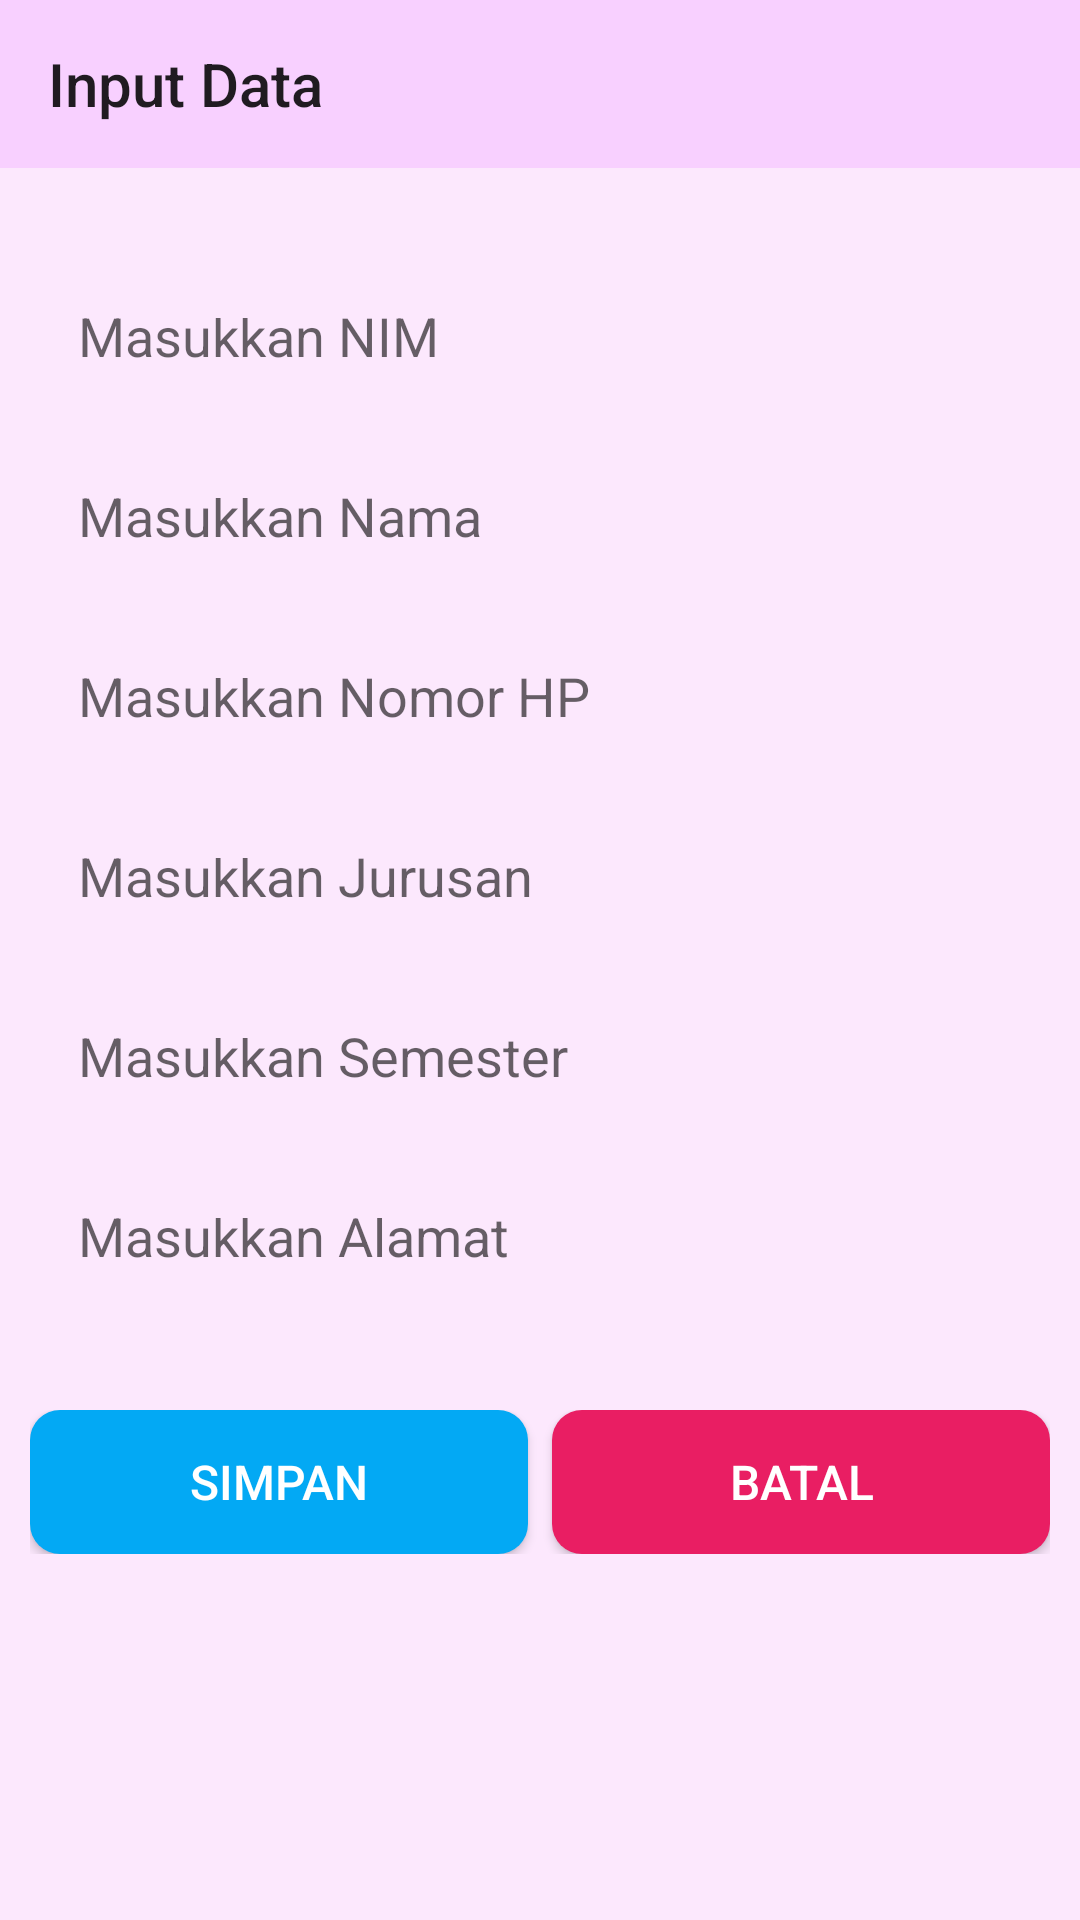

Here is an Android app screen rendered from its layout file. Give the layout XML and the strings, colors and styles it references.
<!-- AndroidManifest.xml: activity theme Theme.AppCompat.Light.NoActionBar.FullScreen -->
<!-- res/layout/activity_action.xml -->
<?xml version="1.0" encoding="utf-8"?>
<RelativeLayout xmlns:android="http://schemas.android.com/apk/res/android"
    xmlns:app="http://schemas.android.com/apk/res-auto"
    xmlns:tools="http://schemas.android.com/tools"
    android:layout_width="match_parent"
    android:layout_height="match_parent"
    android:background="@color/softPink"
    android:orientation="vertical"
    tools:context=".ui.action.ActionActivity">

    <androidx.appcompat.widget.Toolbar
        android:id="@+id/tbInput"
        android:layout_width="match_parent"
        android:layout_height="wrap_content"
        android:background="@color/softPurple"
        android:minHeight="?attr/actionBarSize"
        android:theme="?attr/actionBarTheme"
        app:navigationIcon="@drawable/ic_back"
        app:title="Input Data" />

    <LinearLayout
        android:layout_width="match_parent"
        android:layout_height="match_parent"
        android:layout_below="@id/tbInput"
        android:orientation="vertical"
        android:padding="10dp">

        <EditText
            android:id="@+id/etNIM"
            android:layout_width="match_parent"
            android:layout_height="50dp"
            android:layout_marginTop="24dp"
            android:background="@drawable/bg_text_2"
            android:hint="Masukkan NIM"
            android:inputType="number"
            android:maxLength="10"
            android:maxLines="1"
            android:padding="16dp"
            android:singleLine="true" />

        <EditText
            android:id="@+id/etNama"
            android:layout_width="match_parent"
            android:layout_height="50dp"
            android:layout_marginTop="10dp"
            android:background="@drawable/bg_text_2"
            android:hint="Masukkan Nama"
            android:maxLines="1"
            android:padding="16dp"
            android:singleLine="true" />

        <EditText
            android:id="@+id/etNoHp"
            android:layout_width="match_parent"
            android:layout_height="50dp"
            android:layout_marginTop="10dp"
            android:background="@drawable/bg_text_2"
            android:hint="Masukkan Nomor HP"
            android:inputType="number"
            android:maxLength="12"
            android:maxLines="1"
            android:padding="16dp"
            android:singleLine="true" />

        <EditText
            android:id="@+id/etJurusan"
            android:layout_width="match_parent"
            android:layout_height="50dp"
            android:layout_marginTop="10dp"
            android:background="@drawable/bg_text_2"
            android:hint="Masukkan Jurusan"
            android:maxLines="1"
            android:padding="16dp"
            android:singleLine="true" />

        <EditText
            android:id="@+id/etSemester"
            android:layout_width="match_parent"
            android:layout_height="50dp"
            android:layout_marginTop="10dp"
            android:background="@drawable/bg_text_2"
            android:hint="Masukkan Semester"
            android:inputType="number"
            android:maxLength="2"
            android:maxLines="1"
            android:padding="16dp"
            android:singleLine="true" />

        <EditText
            android:id="@+id/etAlamat"
            android:layout_width="match_parent"
            android:layout_height="50dp"
            android:layout_marginTop="10dp"
            android:background="@drawable/bg_text_2"
            android:hint="Masukkan Alamat"
            android:maxLines="1"
            android:padding="16dp"
            android:singleLine="true" />

        <LinearLayout
            android:layout_width="match_parent"
            android:layout_height="wrap_content"
            android:layout_marginTop="30dp">

            <Button
                android:id="@+id/btnSave"
                android:layout_width="match_parent"
                android:layout_height="wrap_content"
                android:layout_marginEnd="4dp"
                android:layout_weight="1"
                android:background="@drawable/bg_button_insert"
                android:text="Simpan"
                android:textColor="@android:color/white"
                android:textSize="16sp" />

            <Button
                android:id="@+id/btnBatal"
                android:layout_width="match_parent"
                android:layout_height="wrap_content"
                android:layout_marginStart="4dp"
                android:layout_weight="1"
                android:background="@drawable/bg_button_delete"
                android:text="Batal"
                android:textColor="@android:color/white"
                android:textSize="16sp" />
        </LinearLayout>
    </LinearLayout>

    <ProgressBar
        android:id="@+id/pbAction"
        android:layout_width="wrap_content"
        android:layout_height="wrap_content"
        android:layout_centerInParent="true"
        android:visibility="gone" />
</RelativeLayout>
<!-- resources referenced by this layout -->
<resources>
  <color name="softPink">#FCE8FD</color>
  <color name="softPurple">#F8D0FF</color>
  <!-- drawable bg_button_delete (drawable) -->
  <?xml version="1.0" encoding="utf-8"?>
  <shape xmlns:android="http://schemas.android.com/apk/res/android">
  
      <corners android:radius="10dp" />
      <solid android:color="#E91E63" />
  </shape>
  <!-- drawable bg_button_insert (drawable) -->
  <?xml version="1.0" encoding="utf-8"?>
  <shape xmlns:android="http://schemas.android.com/apk/res/android">
  
      <corners android:radius="10dp" />
      <solid android:color="#03A9F4" />
  </shape>
  <style name="Theme.AppCompat.Light.NoActionBar.FullScreen" parent="@style/Theme.AppCompat.Light.NoActionBar">
          <item name="android:windowNoTitle">true</item>
          <item name="android:windowActionBar">false</item>
          <item name="android:windowFullscreen">true</item>
          <item name="android:windowContentOverlay">@null</item>
      </style>
</resources>
